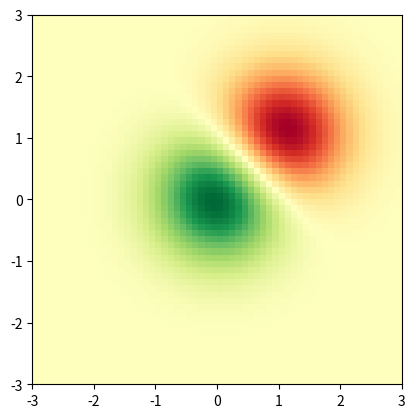

Source code (Python):
import numpy as np
import matplotlib.cm as cm
import matplotlib.pyplot as plt
import matplotlib.cbook as cbook
from matplotlib.path import Path
from matplotlib.patches import PathPatch


# Fixing random state for reproducibility
np.random.seed(19680801)

delta = 0.1
x = y = np.arange(-3.0, 3.0, delta)
X, Y = np.meshgrid(x, y)
Z1 = np.exp(-X**2 - Y**2)
Z2 = np.exp(-(X - 1)**2 - (Y - 1)**2)
Z = (Z1 - Z2) * 2

fig, ax = plt.subplots()
im = ax.imshow(Z, interpolation='nearest', cmap=cm.RdYlGn,
               origin='lower', extent=[-3, 3, -3, 3],
               vmax=abs(Z).max(), vmin=-abs(Z).max())

plt.show()